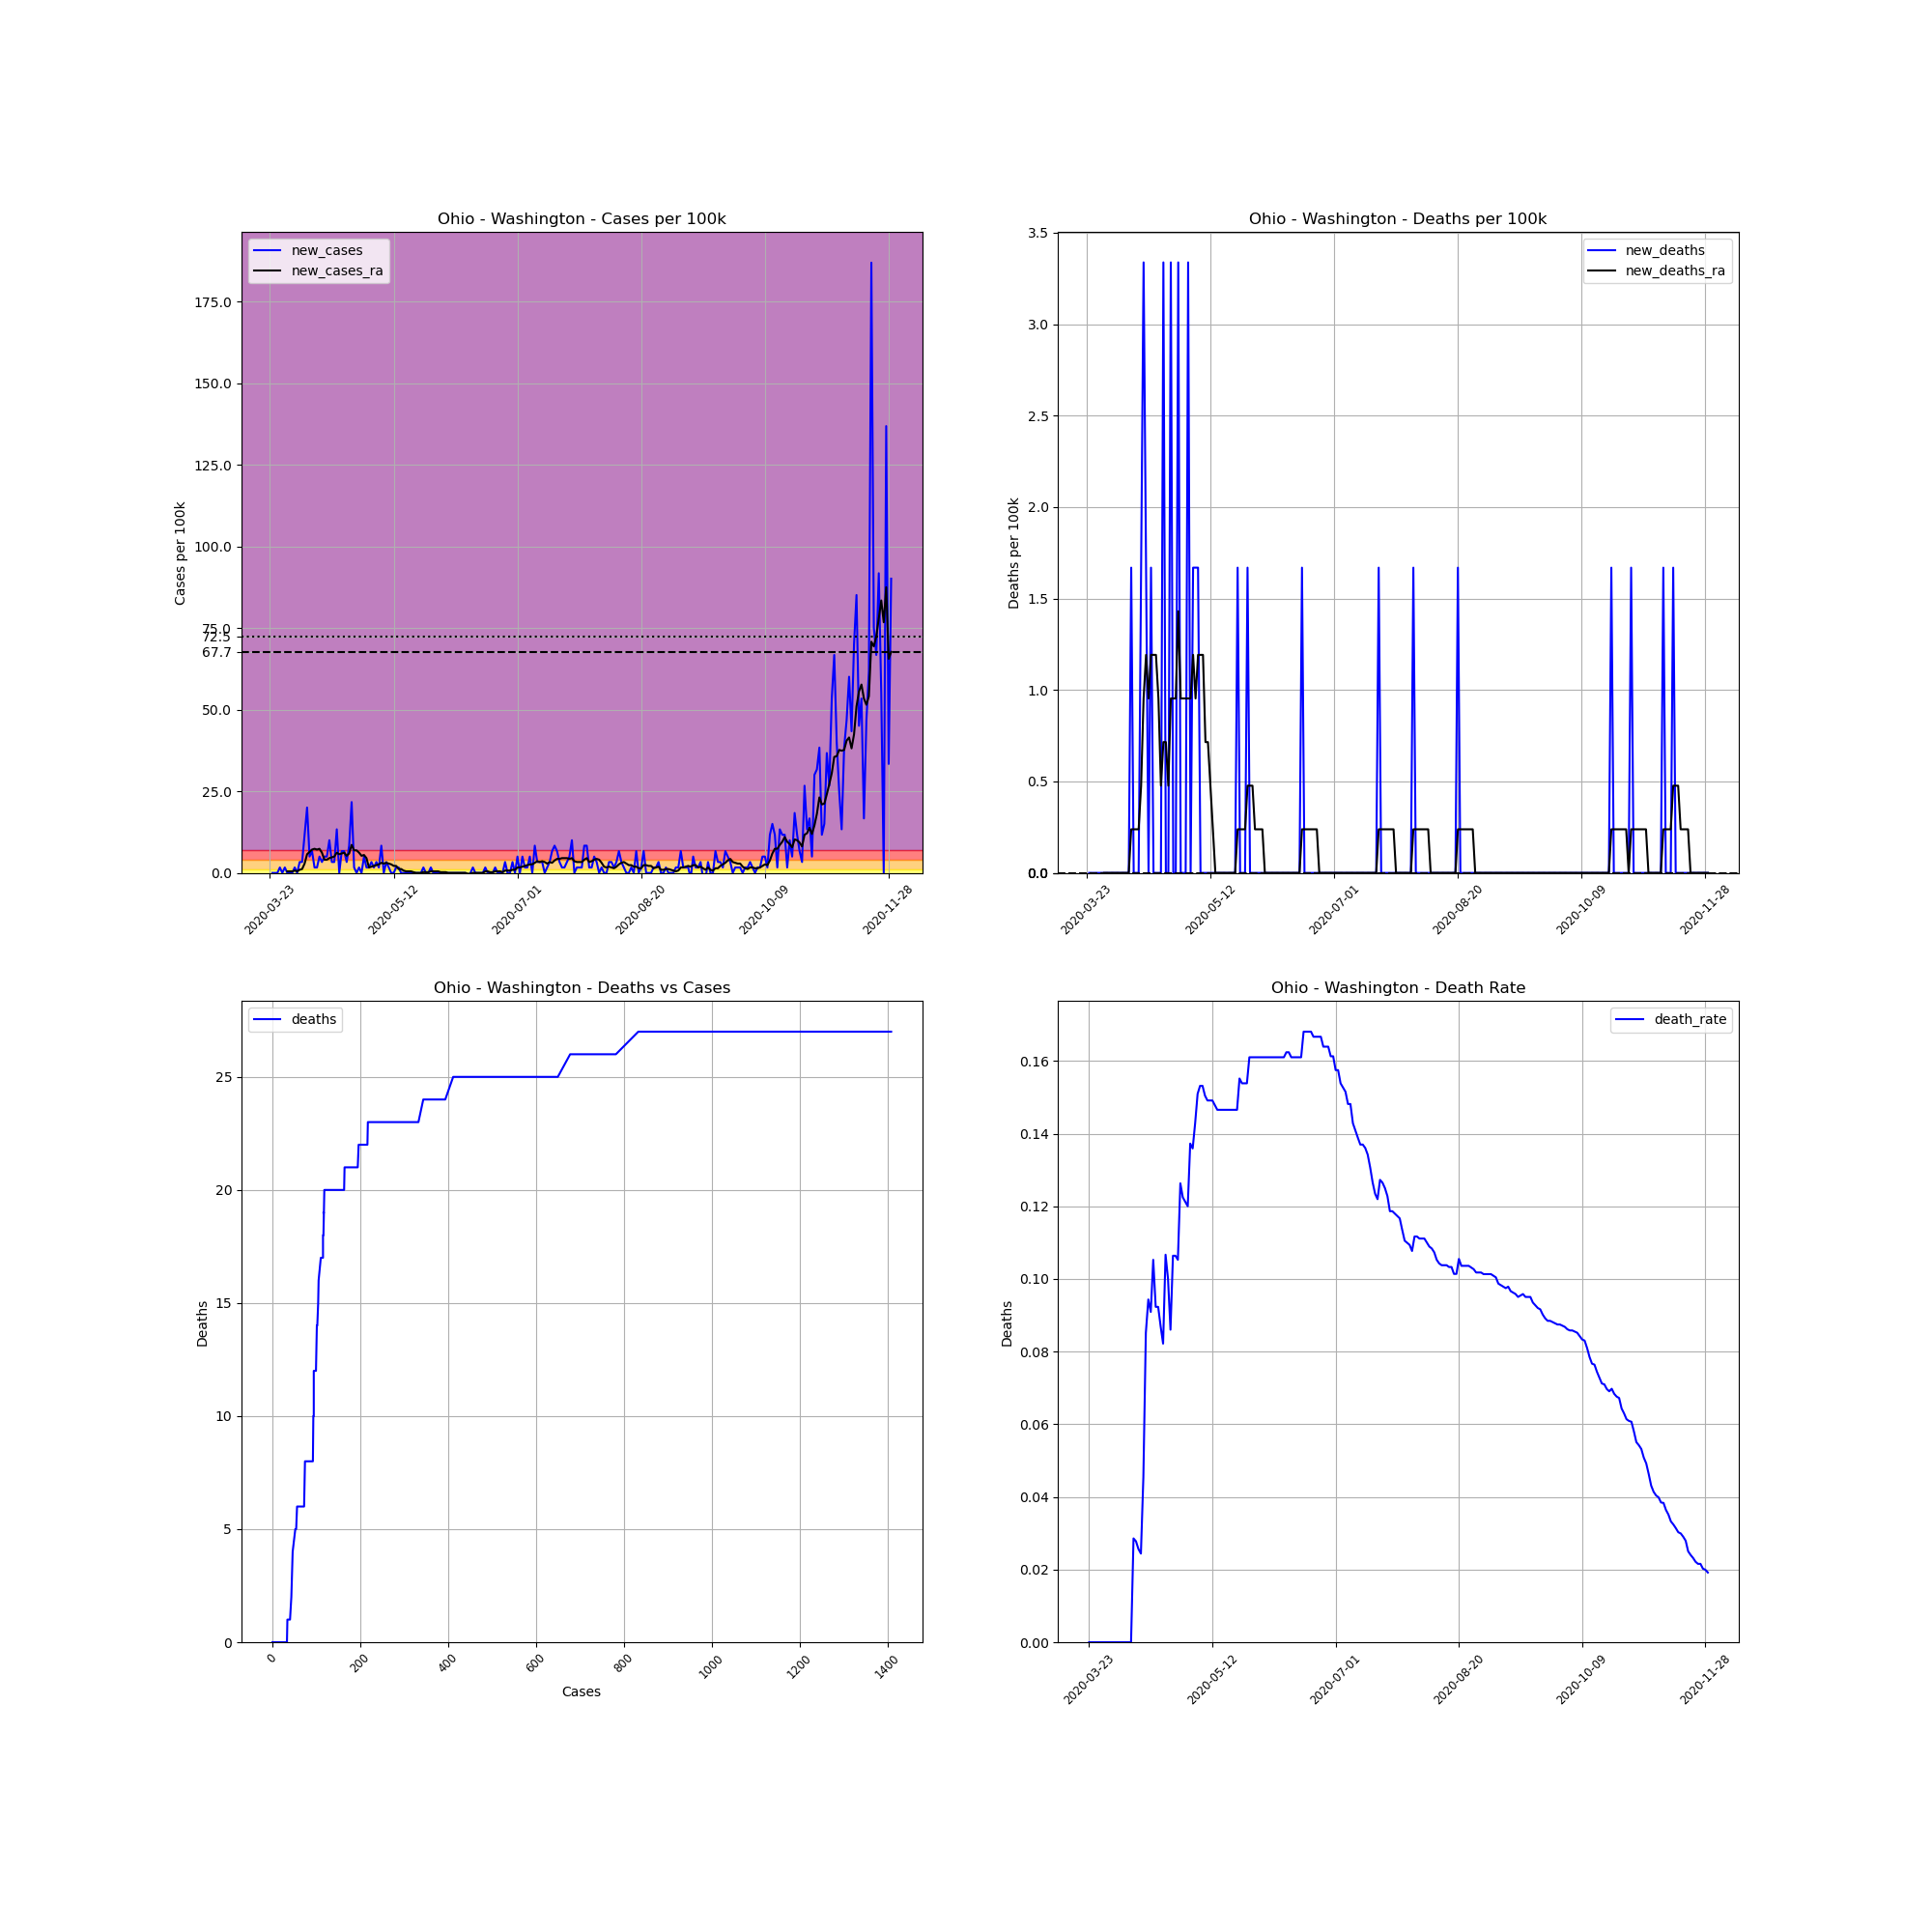

Values plotted in this chart, from the file beside it:
, date, county, state, fips, cases, deaths, COUNTY, STNAME, CTYNAME, POPESTIMATE2019, cases_per_100k, deaths_per_100k, death_rate, new_cases, new_deaths, new_cases_ra, new_deaths_ra
306481, 2020-03-23, Washington, Ohio, 39167, 1, 0.0, 167, Ohio, Washington, 59911, 1.669, 0.0, 0.0, , , , 
306482, 2020-03-24, Washington, Ohio, 39167, 1, 0.0, 167, Ohio, Washington, 59911, 1.669, 0.0, 0.0, 0.0, 0.0, , 
306483, 2020-03-25, Washington, Ohio, 39167, 1, 0.0, 167, Ohio, Washington, 59911, 1.669, 0.0, 0.0, 0.0, 0.0, , 
306484, 2020-03-26, Washington, Ohio, 39167, 1, 0.0, 167, Ohio, Washington, 59911, 1.669, 0.0, 0.0, 0.0, 0.0, , 
306485, 2020-03-27, Washington, Ohio, 39167, 2, 0.0, 167, Ohio, Washington, 59911, 3.338, 0.0, 0.0, 1.669, 0.0, , 
306486, 2020-03-28, Washington, Ohio, 39167, 2, 0.0, 167, Ohio, Washington, 59911, 3.338, 0.0, 0.0, 0.0, 0.0, , 
306487, 2020-03-29, Washington, Ohio, 39167, 3, 0.0, 167, Ohio, Washington, 59911, 5.007, 0.0, 0.0, 1.669, 0.0, , 
306488, 2020-03-30, Washington, Ohio, 39167, 3, 0.0, 167, Ohio, Washington, 59911, 5.007, 0.0, 0.0, 0.0, 0.0, 0.4769, 0.0
306489, 2020-03-31, Washington, Ohio, 39167, 3, 0.0, 167, Ohio, Washington, 59911, 5.007, 0.0, 0.0, 0.0, 0.0, 0.4769, 0.0
306490, 2020-04-01, Washington, Ohio, 39167, 3, 0.0, 167, Ohio, Washington, 59911, 5.007, 0.0, 0.0, 0.0, 0.0, 0.4769, 0.0
306491, 2020-04-02, Washington, Ohio, 39167, 4, 0.0, 167, Ohio, Washington, 59911, 6.677, 0.0, 0.0, 1.669, 0.0, 0.7153, 0.0
306492, 2020-04-03, Washington, Ohio, 39167, 4, 0.0, 167, Ohio, Washington, 59911, 6.677, 0.0, 0.0, 0.0, 0.0, 0.4769, 0.0
306493, 2020-04-04, Washington, Ohio, 39167, 6, 0.0, 167, Ohio, Washington, 59911, 10.01, 0.0, 0.0, 3.338, 0.0, 0.9538, 0.0
306494, 2020-04-05, Washington, Ohio, 39167, 8, 0.0, 167, Ohio, Washington, 59911, 13.35, 0.0, 0.0, 3.338, 0.0, 1.192, 0.0
306495, 2020-04-06, Washington, Ohio, 39167, 15, 0.0, 167, Ohio, Washington, 59911, 25.04, 0.0, 0.0, 11.68, 0.0, 2.861, 0.0
306496, 2020-04-07, Washington, Ohio, 39167, 27, 0.0, 167, Ohio, Washington, 59911, 45.07, 0.0, 0.0, 20.03, 0.0, 5.723, 0.0
306497, 2020-04-08, Washington, Ohio, 39167, 30, 0.0, 167, Ohio, Washington, 59911, 50.07, 0.0, 0.0, 5.007, 0.0, 6.438, 0.0
306498, 2020-04-09, Washington, Ohio, 39167, 34, 0.0, 167, Ohio, Washington, 59911, 56.75, 0.0, 0.0, 6.677, 0.0, 7.153, 0.0
306499, 2020-04-10, Washington, Ohio, 39167, 35, 1.0, 167, Ohio, Washington, 59911, 58.42, 1.669, 0.02857, 1.669, 1.669, 7.392, 0.2384
306500, 2020-04-11, Washington, Ohio, 39167, 36, 1.0, 167, Ohio, Washington, 59911, 60.09, 1.669, 0.02778, 1.669, 0.0, 7.153, 0.2384
306501, 2020-04-12, Washington, Ohio, 39167, 39, 1.0, 167, Ohio, Washington, 59911, 65.1, 1.669, 0.02564, 5.007, 0.0, 7.392, 0.2384
306502, 2020-04-13, Washington, Ohio, 39167, 41, 1.0, 167, Ohio, Washington, 59911, 68.43, 1.669, 0.02439, 3.338, 0.0, 6.2, 0.2384
306503, 2020-04-14, Washington, Ohio, 39167, 44, 2.0, 167, Ohio, Washington, 59911, 73.44, 3.338, 0.04545, 5.007, 1.669, 4.054, 0.4769
306504, 2020-04-15, Washington, Ohio, 39167, 47, 4.0, 167, Ohio, Washington, 59911, 78.45, 6.677, 0.08511, 5.007, 3.338, 4.054, 0.9538
306505, 2020-04-16, Washington, Ohio, 39167, 53, 5.0, 167, Ohio, Washington, 59911, 88.46, 8.346, 0.09434, 10.01, 1.669, 4.531, 1.192
306506, 2020-04-17, Washington, Ohio, 39167, 55, 5.0, 167, Ohio, Washington, 59911, 91.8, 8.346, 0.09091, 3.338, 0.0, 4.769, 0.9538
306507, 2020-04-18, Washington, Ohio, 39167, 57, 6.0, 167, Ohio, Washington, 59911, 95.14, 10.01, 0.1053, 3.338, 1.669, 5.007, 1.192
306508, 2020-04-19, Washington, Ohio, 39167, 65, 6.0, 167, Ohio, Washington, 59911, 108.5, 10.01, 0.09231, 13.35, 0.0, 6.2, 1.192
306509, 2020-04-20, Washington, Ohio, 39167, 65, 6.0, 167, Ohio, Washington, 59911, 108.5, 10.01, 0.09231, 0.0, 0.0, 5.723, 1.192
306510, 2020-04-21, Washington, Ohio, 39167, 69, 6.0, 167, Ohio, Washington, 59911, 115.2, 10.01, 0.08696, 6.677, 0.0, 5.961, 0.9538
306511, 2020-04-22, Washington, Ohio, 39167, 73, 6.0, 167, Ohio, Washington, 59911, 121.8, 10.01, 0.08219, 6.677, 0.0, 6.2, 0.4769
306512, 2020-04-23, Washington, Ohio, 39167, 75, 8.0, 167, Ohio, Washington, 59911, 125.2, 13.35, 0.1067, 3.338, 3.338, 5.246, 0.7153
306513, 2020-04-24, Washington, Ohio, 39167, 80, 8.0, 167, Ohio, Washington, 59911, 133.5, 13.35, 0.1, 8.346, 0.0, 5.961, 0.7153
306514, 2020-04-25, Washington, Ohio, 39167, 93, 8.0, 167, Ohio, Washington, 59911, 155.2, 13.35, 0.08602, 21.7, 0.0, 8.584, 0.4769
306515, 2020-04-26, Washington, Ohio, 39167, 94, 10.0, 167, Ohio, Washington, 59911, 156.9, 16.69, 0.1064, 1.669, 3.338, 6.915, 0.9538
306516, 2020-04-27, Washington, Ohio, 39167, 94, 10.0, 167, Ohio, Washington, 59911, 156.9, 16.69, 0.1064, 0.0, 0.0, 6.915, 0.9538
306517, 2020-04-28, Washington, Ohio, 39167, 95, 10.0, 167, Ohio, Washington, 59911, 158.6, 16.69, 0.1053, 1.669, 0.0, 6.2, 0.9538
306518, 2020-04-29, Washington, Ohio, 39167, 95, 12.0, 167, Ohio, Washington, 59911, 158.6, 20.03, 0.1263, 0.0, 3.338, 5.246, 1.431
306519, 2020-04-30, Washington, Ohio, 39167, 98, 12.0, 167, Ohio, Washington, 59911, 163.6, 20.03, 0.1224, 5.007, 0.0, 5.484, 0.9538
306520, 2020-05-01, Washington, Ohio, 39167, 99, 12.0, 167, Ohio, Washington, 59911, 165.2, 20.03, 0.1212, 1.669, 0.0, 4.531, 0.9538
306521, 2020-05-02, Washington, Ohio, 39167, 100, 12.0, 167, Ohio, Washington, 59911, 166.9, 20.03, 0.12, 1.669, 0.0, 1.669, 0.9538
306522, 2020-05-03, Washington, Ohio, 39167, 102, 14.0, 167, Ohio, Washington, 59911, 170.3, 23.37, 0.1373, 3.338, 3.338, 1.908, 0.9538
306523, 2020-05-04, Washington, Ohio, 39167, 103, 14.0, 167, Ohio, Washington, 59911, 171.9, 23.37, 0.1359, 1.669, 0.0, 2.146, 0.9538
306524, 2020-05-05, Washington, Ohio, 39167, 105, 15.0, 167, Ohio, Washington, 59911, 175.3, 25.04, 0.1429, 3.338, 1.669, 2.384, 1.192
306525, 2020-05-06, Washington, Ohio, 39167, 106, 16.0, 167, Ohio, Washington, 59911, 176.9, 26.71, 0.1509, 1.669, 1.669, 2.623, 0.9538
306526, 2020-05-07, Washington, Ohio, 39167, 111, 17.0, 167, Ohio, Washington, 59911, 185.3, 28.38, 0.1532, 8.346, 1.669, 3.1, 1.192
306527, 2020-05-08, Washington, Ohio, 39167, 111, 17.0, 167, Ohio, Washington, 59911, 185.3, 28.38, 0.1532, 0.0, 0.0, 2.861, 1.192
306528, 2020-05-09, Washington, Ohio, 39167, 113, 17.0, 167, Ohio, Washington, 59911, 188.6, 28.38, 0.1504, 3.338, 0.0, 3.1, 1.192
306529, 2020-05-10, Washington, Ohio, 39167, 114, 17.0, 167, Ohio, Washington, 59911, 190.3, 28.38, 0.1491, 1.669, 0.0, 2.861, 0.7153
306530, 2020-05-11, Washington, Ohio, 39167, 114, 17.0, 167, Ohio, Washington, 59911, 190.3, 28.38, 0.1491, 0.0, 0.0, 2.623, 0.7153
306531, 2020-05-12, Washington, Ohio, 39167, 114, 17.0, 167, Ohio, Washington, 59911, 190.3, 28.38, 0.1491, 0.0, 0.0, 2.146, 0.4769
306532, 2020-05-13, Washington, Ohio, 39167, 115, 17.0, 167, Ohio, Washington, 59911, 192, 28.38, 0.1478, 1.669, 0.0, 2.146, 0.2384
306533, 2020-05-14, Washington, Ohio, 39167, 116, 17.0, 167, Ohio, Washington, 59911, 193.6, 28.38, 0.1466, 1.669, 0.0, 1.192, 0.0
306534, 2020-05-15, Washington, Ohio, 39167, 116, 17.0, 167, Ohio, Washington, 59911, 193.6, 28.38, 0.1466, 0.0, 0.0, 1.192, 0.0
306535, 2020-05-16, Washington, Ohio, 39167, 116, 17.0, 167, Ohio, Washington, 59911, 193.6, 28.38, 0.1466, 0.0, 0.0, 0.7153, 0.0
306536, 2020-05-17, Washington, Ohio, 39167, 116, 17.0, 167, Ohio, Washington, 59911, 193.6, 28.38, 0.1466, 0.0, 0.0, 0.4769, 0.0
306537, 2020-05-18, Washington, Ohio, 39167, 116, 17.0, 167, Ohio, Washington, 59911, 193.6, 28.38, 0.1466, 0.0, 0.0, 0.4769, 0.0
306538, 2020-05-19, Washington, Ohio, 39167, 116, 17.0, 167, Ohio, Washington, 59911, 193.6, 28.38, 0.1466, 0.0, 0.0, 0.4769, 0.0
306539, 2020-05-20, Washington, Ohio, 39167, 116, 17.0, 167, Ohio, Washington, 59911, 193.6, 28.38, 0.1466, 0.0, 0.0, 0.2384, 0.0
306540, 2020-05-21, Washington, Ohio, 39167, 116, 17.0, 167, Ohio, Washington, 59911, 193.6, 28.38, 0.1466, 0.0, 0.0, 1.0150610510858574e-15, 0.0
... 192 more rows
